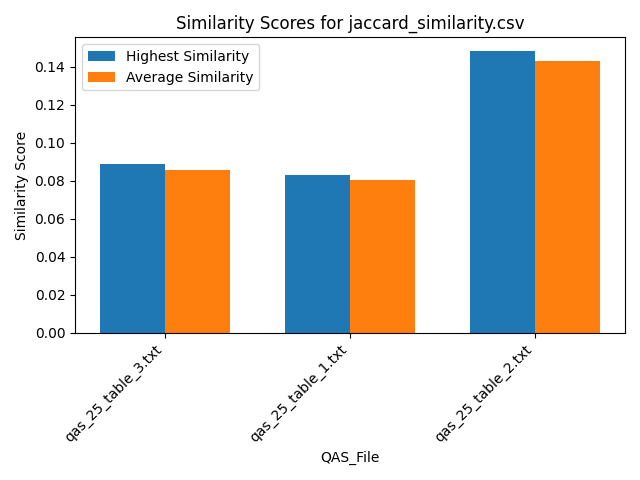

Data behind this chart, as committed beside it:
Similarity, QAS_File, Text_File
0.08889, qas_25_table_3.txt, section_26.txt
0.08889, qas_25_table_3.txt, section_39.txt
0.08889, qas_25_table_3.txt, section_58.txt
0.08889, qas_25_table_3.txt, section_54.txt
0.08889, qas_25_table_3.txt, section_29.txt
0.08889, qas_25_table_3.txt, section_7.txt
0.08889, qas_25_table_3.txt, section_19.txt
0.08889, qas_25_table_3.txt, section_63.txt
0.06667, qas_25_table_3.txt, section_53.txt
0.08889, qas_25_table_3.txt, section_75.txt
0.06667, qas_25_table_3.txt, section_51.txt
0.08889, qas_25_table_3.txt, section_2.txt
0.08889, qas_25_table_3.txt, section_30.txt
0.08889, qas_25_table_3.txt, section_59.txt
0.08889, qas_25_table_3.txt, section_21.txt
0.08889, qas_25_table_3.txt, section_46.txt
0.08889, qas_25_table_3.txt, section_50.txt
0.06667, qas_25_table_3.txt, section_55.txt
0.08889, qas_25_table_3.txt, section_24.txt
0.08889, qas_25_table_3.txt, section_64.txt
0.08889, qas_25_table_3.txt, section_23.txt
0.08889, qas_25_table_3.txt, section_78.txt
0.08889, qas_25_table_3.txt, section_31.txt
0.08889, qas_25_table_3.txt, section_60.txt
0.08889, qas_25_table_3.txt, section_65.txt
0.08889, qas_25_table_3.txt, section_16.txt
0.08889, qas_25_table_3.txt, section_77.txt
0.08889, qas_25_table_3.txt, section_27.txt
0.08889, qas_25_table_3.txt, section_12.txt
0.08889, qas_25_table_3.txt, section_41.txt
0.08889, qas_25_table_3.txt, section_70.txt
0.08889, qas_25_table_3.txt, section_61.txt
0.08889, qas_25_table_3.txt, section_18.txt
0.08889, qas_25_table_3.txt, section_25.txt
0.08889, qas_25_table_3.txt, section_6.txt
0.08889, qas_25_table_3.txt, section_48.txt
0.08889, qas_25_table_3.txt, section_5.txt
0.08889, qas_25_table_3.txt, section_76.txt
0.06667, qas_25_table_3.txt, section_33.txt
0.08889, qas_25_table_3.txt, section_11.txt
0.08889, qas_25_table_3.txt, section_79.txt
0.08889, qas_25_table_3.txt, section_56.txt
0.08889, qas_25_table_3.txt, section_43.txt
0.08889, qas_25_table_3.txt, section_47.txt
0.08889, qas_25_table_3.txt, section_42.txt
0.08889, qas_25_table_3.txt, section_14.txt
0.08889, qas_25_table_3.txt, section_10.txt
0.08889, qas_25_table_3.txt, section_36.txt
0.08889, qas_25_table_3.txt, section_68.txt
0.08889, qas_25_table_3.txt, section_35.txt
0.08889, qas_25_table_3.txt, section_9.txt
0.08889, qas_25_table_3.txt, section_20.txt
0.08889, qas_25_table_3.txt, section_62.txt
0.06667, qas_25_table_3.txt, section_17.txt
0.08889, qas_25_table_3.txt, section_72.txt
0.08889, qas_25_table_3.txt, section_38.txt
0.08889, qas_25_table_3.txt, section_73.txt
0.08889, qas_25_table_3.txt, section_22.txt
0.08889, qas_25_table_3.txt, section_1.txt
0.06667, qas_25_table_3.txt, section_15.txt
... 177 more rows
